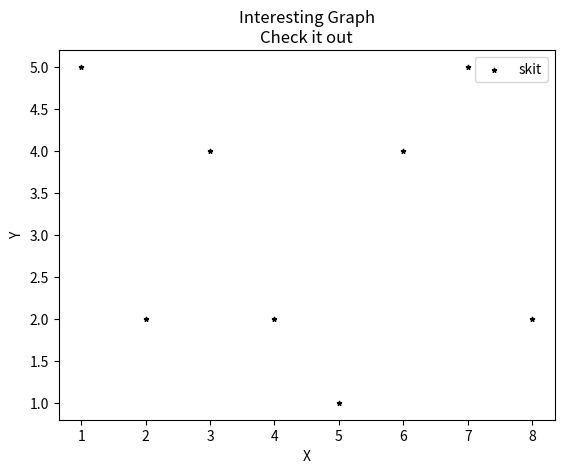

Recreate this plot in Python.
import matplotlib.pyplot as plt

x = [1, 2, 3, 4, 5, 6, 7, 8]
y = [5, 2, 4, 2, 1, 4, 5, 2]

plt.scatter(x, y, label='skit', color='k', marker='*', s=10)
plt.xlabel('X')
plt.ylabel('Y')
plt.title('Interesting Graph\nCheck it out')
plt.legend()
plt.show()

